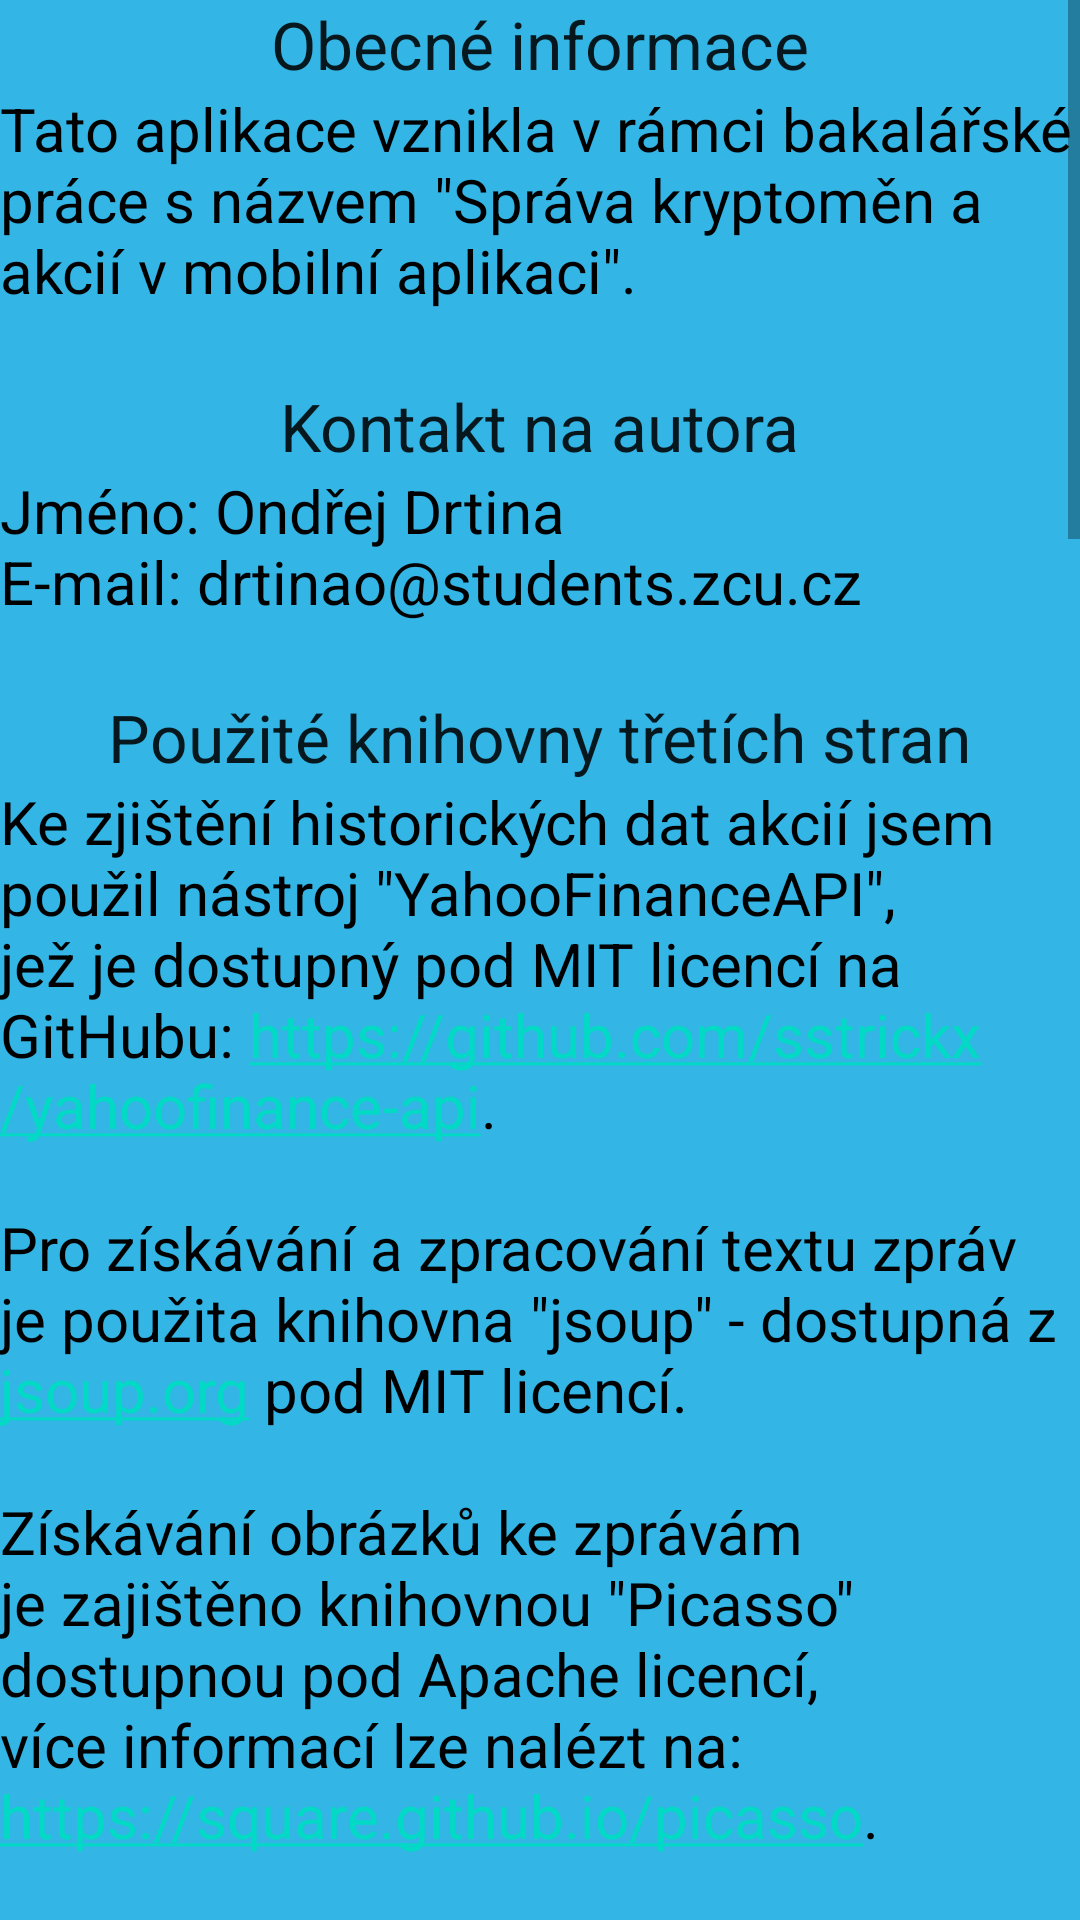

Reconstruct the res/layout file that produces this screen, plus the resources it refers to.
<!-- AndroidManifest.xml: application theme AppTheme -->
<!-- res/layout/fragment_about.xml -->
<?xml version="1.0" encoding="utf-8"?>
<ScrollView android:layout_width="fill_parent"
    android:layout_height="fill_parent"
    xmlns:android="http://schemas.android.com/apk/res/android" >
    <LinearLayout xmlns:android="http://schemas.android.com/apk/res/android"
        android:layout_width="match_parent" android:layout_height="match_parent"
        android:background="@android:color/holo_blue_light" android:orientation="vertical">
        <TextView
            android:textAppearance="@style/HeadlineEditSmall"
            android:layout_width="wrap_content"
            android:layout_height="wrap_content"
            android:layout_gravity="center"
            android:text="@string/about_title" />

        <TextView
            android:id="@+id/about_tv_id"
            android:textAppearance="@style/DescBox"
            android:layout_width="wrap_content"
            android:layout_height="wrap_content"
            android:layout_alignParentLeft="true"
            android:text="@string/about_text" />

        <TextView
            android:textAppearance="@style/HeadlineEditSmall"
            android:layout_width="wrap_content"
            android:layout_height="wrap_content"
            android:layout_gravity="center"
            android:text="@string/about_creator_title" />

        <TextView
            android:textAppearance="@style/DescBox"
            android:layout_width="wrap_content"
            android:layout_height="wrap_content"
            android:layout_alignParentLeft="true"
            android:text="@string/about_creator_text" />

        <TextView
            android:textAppearance="@style/HeadlineEditSmall"
            android:layout_width="wrap_content"
            android:layout_height="wrap_content"
            android:layout_gravity="center"
            android:text="@string/about_libraries_title" />

        <TextView
            android:textAppearance="@style/DescBox"
            android:autoLink="web"
            android:layout_width="wrap_content"
            android:layout_height="wrap_content"
            android:layout_alignParentLeft="true"
            android:text="@string/about_libraries_text" />

        <TextView
            android:textAppearance="@style/HeadlineEditSmall"
            android:layout_width="wrap_content"
            android:layout_height="wrap_content"
            android:layout_gravity="center"
            android:text="@string/about_materials_title" />

        <TextView
            android:textAppearance="@style/DescBox"
            android:layout_width="wrap_content"
            android:layout_height="wrap_content"
            android:layout_alignParentLeft="true"
            android:autoLink="web"
            android:text="@string/about_materials_text" />

        <TextView
            android:textAppearance="@style/HeadlineEditSmall"
            android:layout_width="wrap_content"
            android:layout_height="wrap_content"
            android:layout_gravity="center"
            android:text="@string/about_mit_title" />

        <TextView
            android:textAppearance="@style/DescBox"
            android:layout_width="wrap_content"
            android:layout_height="wrap_content"
            android:layout_alignParentLeft="true"
            android:text="@string/about_mit_text" />

        <TextView
            android:textAppearance="@style/HeadlineEditSmall"
            android:layout_width="wrap_content"
            android:layout_height="wrap_content"
            android:layout_gravity="center"
            android:text="@string/about_apache_title" />

        <TextView
            android:textAppearance="@style/DescBox"
            android:layout_width="wrap_content"
            android:layout_height="wrap_content"
            android:layout_alignParentLeft="true"
            android:text="@string/about_apache_text"
            android:autoLink="web" />
    </LinearLayout>
</ScrollView>
<!-- resources referenced by this layout -->
<resources>
  <string name="about_apache_text">Licensed under the Apache License, Version 2.0 (the "License");
  you may not use this file except in compliance with the License.
  You may obtain a copy of the License at\n\nhttp://www.apache.org/licenses/LICENSE-2.0\n\nUnless required by applicable law or agreed to in writing, software
  distributed under the License is distributed on an "AS IS" BASIS,
  WITHOUT WARRANTIES OR CONDITIONS OF ANY KIND, either express or implied.
  See the License for the specific language governing permissions and
  limitations under the License.</string>
  <string name="about_apache_title">Apache licence</string>
  <string name="about_creator_text">Jméno: Ondřej Drtina\nE-mail: drtinao@students.zcu.cz\n</string>
  <string name="about_creator_title">Kontakt na autora</string>
  <string name="about_libraries_text">Ke zjištění historických dat akcií jsem použil nástroj \"YahooFinanceAPI\", jež je dostupný pod MIT licencí na GitHubu: https://github.com/sstrickx/yahoofinance-api.\n\nPro získávání a zpracování textu zpráv je použita knihovna \"jsoup\" - dostupná z jsoup.org pod MIT licencí.\n\nZískávání obrázků ke zprávám je zajištěno knihovnou \"Picasso\" dostupnou pod Apache licencí, více informací lze nalézt na: https://square.github.io/picasso.\n\nGrafy v aplikaci jsou vytvářeny nástrojem \"MPAndroidChart\" s licencí Apache - GitHub: https://github.com/PhilJay/MPAndroidChart</string>
  <string name="about_libraries_title">Použité knihovny třetích stran</string>
  <string name="about_materials_text">Ikona aplikace byla vytvořena uživatelem <b>Eucalyp</b> z webu <b>www.flaticon.com</b>.\n\nIkony v navigačním panelu aplikace pocházejí z webu https://material.io a jsou distribuovány pod licencí Apache.\n</string>
  <string name="about_materials_title">\nPoužité obrázky třetích stran</string>
  <string name="about_mit_text">Permission is hereby granted, free of charge, to any person obtaining a copy
  of this software and associated documentation files (the "Software"), to deal
  in the Software without restriction, including without limitation the rights
  to use, copy, modify, merge, publish, distribute, sublicense, and/or sell
  copies of the Software, and to permit persons to whom the Software is
  furnished to do so, subject to the following conditions:\n\nThe above copyright notice and this permission notice shall be included in
  all copies or substantial portions of the Software.\n\n
  THE SOFTWARE IS PROVIDED "AS IS", WITHOUT WARRANTY OF ANY KIND, EXPRESS OR
  IMPLIED, INCLUDING BUT NOT LIMITED TO THE WARRANTIES OF MERCHANTABILITY,
  FITNESS FOR A PARTICULAR PURPOSE AND NONINFRINGEMENT. IN NO EVENT SHALL THE
  AUTHORS OR COPYRIGHT HOLDERS BE LIABLE FOR ANY CLAIM, DAMAGES OR OTHER
  LIABILITY, WHETHER IN AN ACTION OF CONTRACT, TORT OR OTHERWISE, ARISING FROM,
  OUT OF OR IN CONNECTION WITH THE SOFTWARE OR THE USE OR OTHER DEALINGS IN
  THE SOFTWARE.\n</string>
  <string name="about_mit_title">Text MIT licence</string>
  <string name="about_text">Tato aplikace vznikla v rámci bakalářské práce s názvem \"Správa kryptoměn a akcií v mobilní aplikaci\".\n</string>
  <string name="about_title">Obecné informace</string>
  <style name="DescBox" parent="TextAppearance.AppCompat.Small">
          <item name="android:textColor">#000000</item>
          <item name="android:textSize">20sp</item>
      </style>
  <style name="HeadlineEditSmall" parent="TextAppearance.AppCompat.Headline">
          <item name="android:textSize">22sp</item>
      </style>
  <style name="AppTheme" parent="Theme.AppCompat.Light.NoActionBar">
          
          <item name="colorPrimary">@color/colorPrimary</item>
          <item name="colorPrimaryDark">@color/colorPrimaryDark</item>
          <item name="colorAccent">@color/colorAccent</item>
          <item name="android:statusBarColor">@android:color/transparent</item>
      </style>
  <!-- not gathered from this repository: default colours our renderer supplied (Android Studio template values) -->
  <color name="colorPrimary">#FF6200EE</color>
  <color name="colorPrimaryDark">#FF3700B3</color>
  <color name="colorAccent">#FF03DAC5</color>
</resources>
